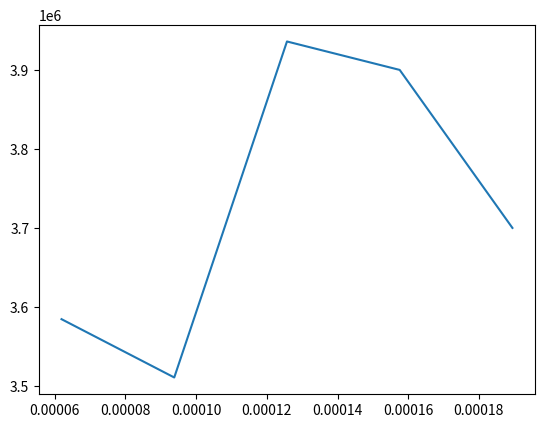

Here is the Python script that generated this plot:
import numpy
from matplotlib import pyplot as plt
import  math
lst_x = []
lst_y = []

R = 8.31
#[P + a (n2/V2)] (V - nb) = nRT
a = 0.1382
b = 3.19*10**(-5)
T = 143.15
maxmin = []
def eq(V):
    P = (R*T)/(V - b) - (a/(V**2))
    return P


V = 3*(10**(-5))
while V < 0.00018:
    V =V + b
    # t = ((+(R*T)/((V+b) - b) - (a/((V+b)**2))  -(R*T)/(V - b) - (a/(V**2))))/b
    # if t>0:
    #     maxmin.append(eq(V))
    lst_y.append(eq(V))
    lst_x.append(V)

num = 0
min_y = 10000000000000000000000
max_y = 0
for i in lst_y:
    if i > max_y:
        max_y = i
        max_x = lst_x[num]
    if i < min_y:
        min_y = i
        min_x = lst_x[num]
    num = num + 1

print(min_x,max_x)

plt.plot(lst_x,lst_y)
plt.show()





